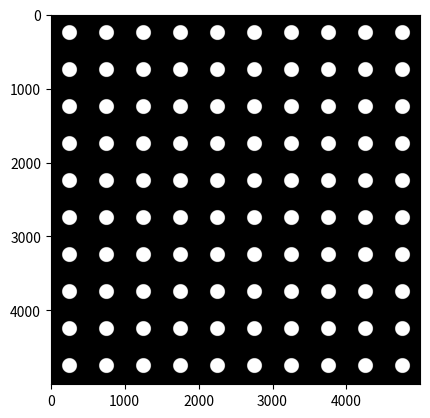
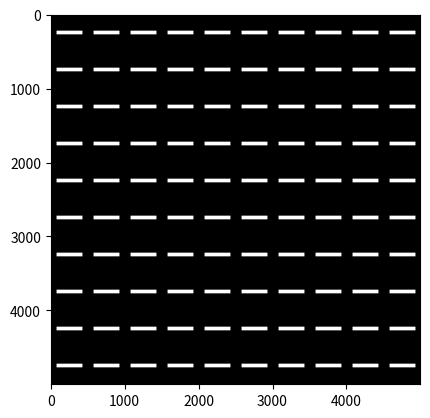

Source code (Python) for these figures, in order:
#!/usr/bin/env python3
# -*- coding: utf-8 -*-
"""
Created on Wed Oct 12 11:51:17 2022

[redacted]
"""

import numpy as np
import matplotlib.pyplot as plt
import pandas as pd
import time

plt.close('all')

def circle(grid, amplitude, x0, y0, r):
    
    n = np.shape(grid[0])[0]
    x, y = grid

    mask = (x-x0)**2 + (y-y0)**2 <= r**2

    array = np.zeros((n, n))
    array[mask] = amplitude
    
    return array

### simulate circular masks

size_c = 500 # in px
nsubimages_c = 10
    
x = np.arange(0, size_c)
y = np.arange(0, size_c) 
    
[Mx, My] = np.meshgrid(x, y)

r = 100 # in px
subimage_c = circle((Mx, My), 1, int(size_c/2), int(size_c/2), r)
image_c = np.tile(subimage_c, (nsubimages_c, nsubimages_c))

fig0, ax0 = plt.subplots()
ax0.imshow(image_c, cmap='gray')

np.save('circular_masks.npy', image_c)

### simulate linear masks
 
size_l = 500 # in px
subimage_l = np.zeros((size_l, size_l))
nsubimages_l = 10

i_start, i_end = [225, 275]
j_start, j_end = [75, 425]

subimage_l[i_start:i_end, j_start:j_end] = 1

image_l = np.tile(subimage_l, (nsubimages_l, nsubimages_l))

fig1, ax1 = plt.subplots()
ax1.imshow(image_l, cmap='gray')

np.save('linear_masks.npy', image_l)
